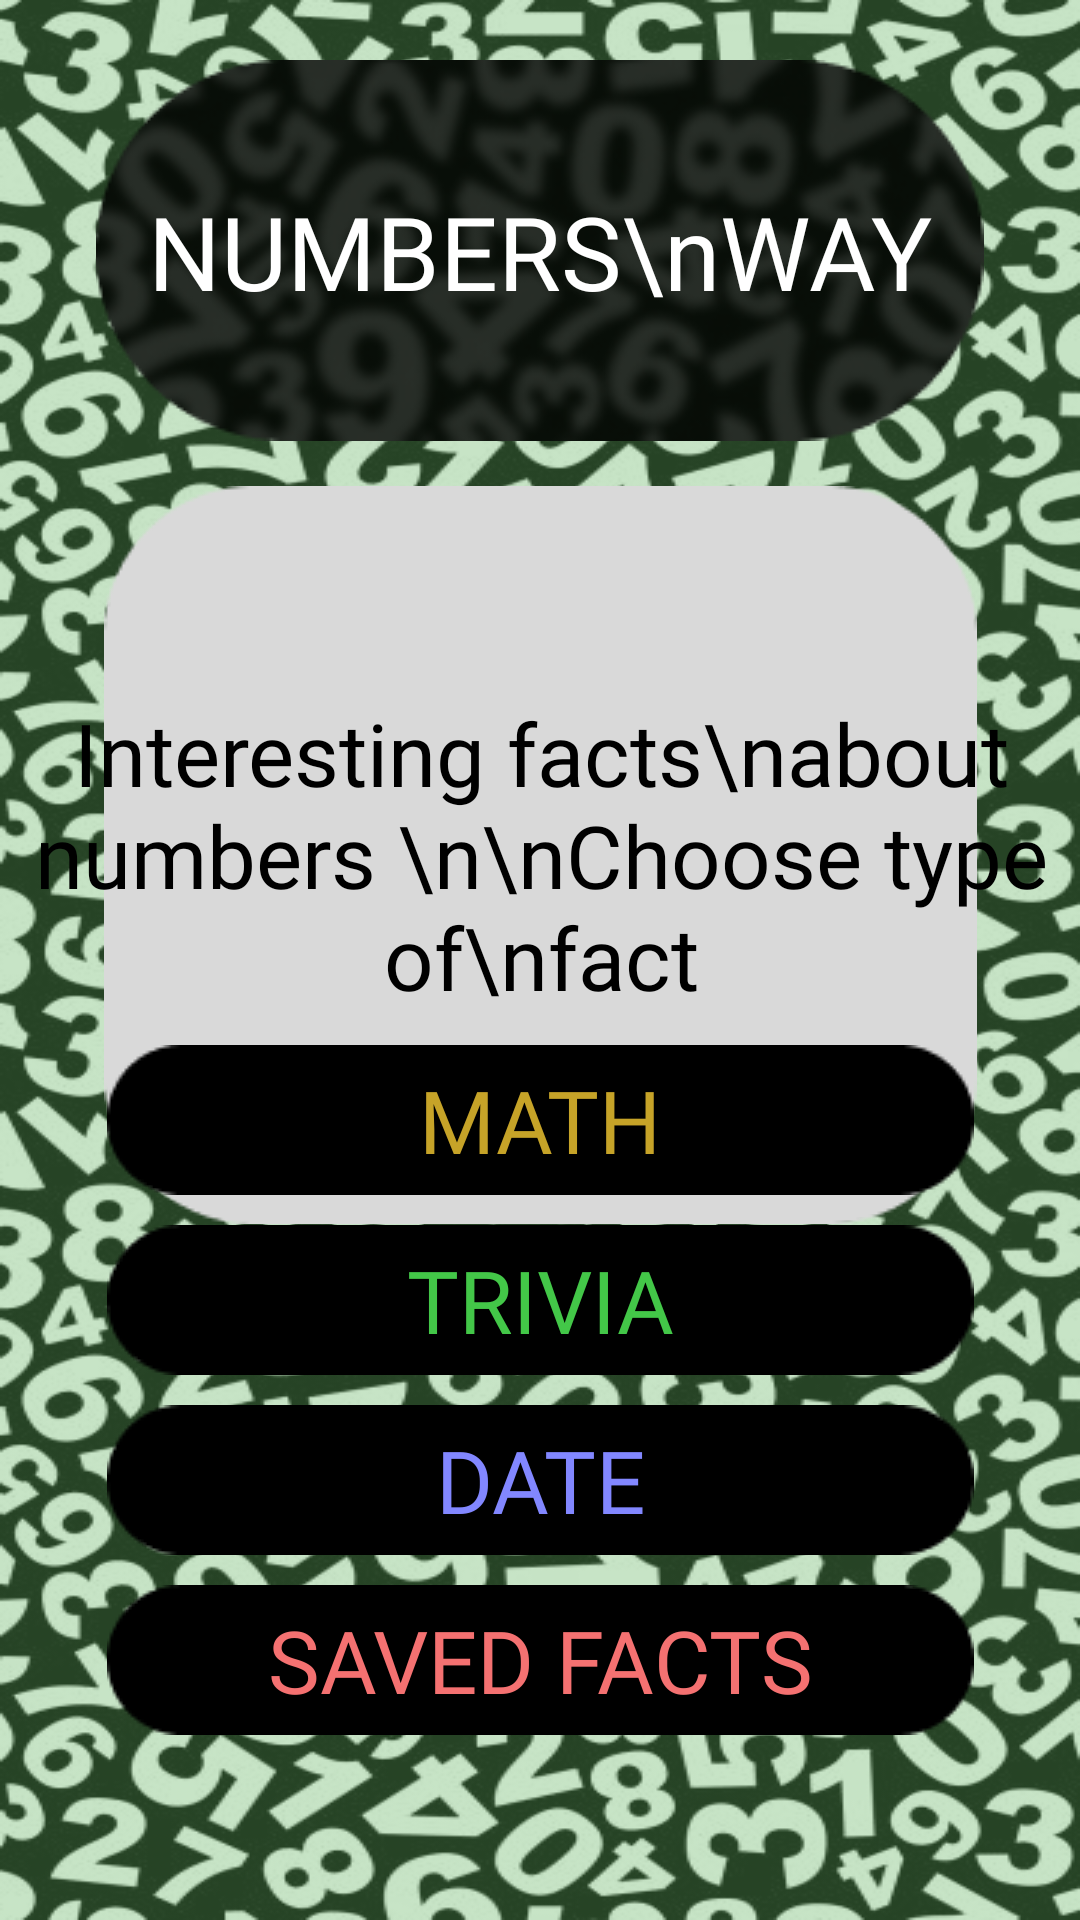

Produce the Android XML layout that renders to this screen, including the resource entries it uses.
<!-- AndroidManifest.xml: application theme Theme.MathApp -->
<!-- res/layout/activity_main.xml -->
<?xml version="1.0" encoding="utf-8"?>
<androidx.constraintlayout.widget.ConstraintLayout xmlns:android="http://schemas.android.com/apk/res/android"
    xmlns:app="http://schemas.android.com/apk/res-auto"
    xmlns:tools="http://schemas.android.com/tools"
    android:layout_width="match_parent"
    android:layout_height="match_parent"
    android:background="@drawable/back"
    tools:context=".MainActivity" >

    <ImageView
        android:id="@+id/imageView"
        android:layout_width="wrap_content"
        android:layout_height="wrap_content"
        android:layout_marginTop="20dp"
        app:layout_constraintEnd_toEndOf="parent"
        app:layout_constraintStart_toStartOf="parent"
        app:layout_constraintTop_toTopOf="parent"
        app:srcCompat="@drawable/rect" />

    <TextView
        android:id="@+id/textView"
        android:layout_width="wrap_content"
        android:layout_height="wrap_content"
        android:fontFamily="@font/zendots"
        android:gravity="center"
        android:text="NUMBERS\nWAY"
        android:textColor="#FFFFFF"
        android:textSize="34sp"
        app:layout_constraintBottom_toBottomOf="@+id/imageView"
        app:layout_constraintEnd_toEndOf="@+id/imageView"
        app:layout_constraintStart_toStartOf="@+id/imageView"
        app:layout_constraintTop_toTopOf="@+id/imageView" />

    <ImageView
        android:id="@+id/imageView2"
        android:layout_width="wrap_content"
        android:layout_height="wrap_content"
        android:layout_marginTop="15dp"
        app:layout_constraintEnd_toEndOf="parent"
        app:layout_constraintStart_toStartOf="parent"
        app:layout_constraintTop_toBottomOf="@+id/imageView"
        app:srcCompat="@drawable/rect2" />

    <TextView
        android:id="@+id/textView2"
        android:layout_width="wrap_content"
        android:layout_height="wrap_content"
        android:fontFamily="@font/kanit_bold"
        android:gravity="center"
        android:text="Interesting facts\nabout numbers \n\nChoose type of\nfact"
        android:textColor="#000000"
        android:textSize="29sp"
        app:layout_constraintBottom_toBottomOf="@+id/imageView2"
        app:layout_constraintEnd_toEndOf="@+id/imageView2"
        app:layout_constraintStart_toStartOf="@+id/imageView2"
        app:layout_constraintTop_toTopOf="@+id/imageView2" />

    <ImageView
        android:id="@+id/imageView4"
        android:layout_width="wrap_content"
        android:layout_height="wrap_content"
        android:layout_marginTop="10dp"
        app:layout_constraintEnd_toEndOf="parent"
        app:layout_constraintStart_toStartOf="parent"
        app:layout_constraintTop_toBottomOf="@+id/textView2"
        app:srcCompat="@drawable/button" />

    <ImageView
        android:id="@+id/imageView5"
        android:layout_width="wrap_content"
        android:layout_height="wrap_content"
        android:layout_marginTop="10dp"
        app:layout_constraintEnd_toEndOf="@+id/imageView4"
        app:layout_constraintStart_toStartOf="@+id/imageView4"
        app:layout_constraintTop_toBottomOf="@+id/imageView4"
        app:srcCompat="@drawable/button" />

    <ImageView
        android:id="@+id/imageView6"
        android:layout_width="wrap_content"
        android:layout_height="wrap_content"
        android:layout_marginTop="10dp"
        app:layout_constraintEnd_toEndOf="@+id/imageView5"
        app:layout_constraintStart_toStartOf="@+id/imageView5"
        app:layout_constraintTop_toBottomOf="@+id/imageView5"
        app:srcCompat="@drawable/button" />

    <ImageView
        android:id="@+id/imageView7"
        android:layout_width="wrap_content"
        android:layout_height="wrap_content"
        android:layout_marginTop="10dp"
        app:layout_constraintEnd_toEndOf="@+id/imageView6"
        app:layout_constraintStart_toStartOf="@+id/imageView6"
        app:layout_constraintTop_toBottomOf="@+id/imageView6"
        app:srcCompat="@drawable/button" />

    <TextView
        android:id="@+id/textView3"
        android:layout_width="wrap_content"
        android:layout_height="wrap_content"
        android:fontFamily="@font/kanit_bold"
        android:text="MATH"
        android:textColor="#C6A328"
        android:textSize="29sp"
        app:layout_constraintBottom_toBottomOf="@+id/imageView4"
        app:layout_constraintEnd_toEndOf="@+id/imageView4"
        app:layout_constraintStart_toStartOf="@+id/imageView4"
        app:layout_constraintTop_toTopOf="@+id/imageView4" />

    <TextView
        android:id="@+id/textView4"
        android:layout_width="wrap_content"
        android:layout_height="wrap_content"
        android:fontFamily="@font/kanit_bold"
        android:text="TRIVIA"
        android:textColor="#43C748"
        android:textSize="29sp"
        app:layout_constraintBottom_toBottomOf="@+id/imageView5"
        app:layout_constraintEnd_toEndOf="@+id/imageView5"
        app:layout_constraintStart_toStartOf="@+id/imageView5"
        app:layout_constraintTop_toTopOf="@+id/imageView5" />

    <TextView
        android:id="@+id/textView5"
        android:layout_width="wrap_content"
        android:layout_height="wrap_content"
        android:fontFamily="@font/kanit_bold"
        android:text="DATE"
        android:textColor="#8287FF"
        android:textSize="29sp"
        app:layout_constraintBottom_toBottomOf="@+id/imageView6"
        app:layout_constraintEnd_toEndOf="@+id/imageView6"
        app:layout_constraintStart_toStartOf="@+id/imageView6"
        app:layout_constraintTop_toTopOf="@+id/imageView6" />

    <TextView
        android:id="@+id/textView6"
        android:layout_width="wrap_content"
        android:layout_height="wrap_content"
        android:fontFamily="@font/kanit_bold"
        android:text="SAVED FACTS"
        android:textColor="#F47171"
        android:textSize="29sp"
        app:layout_constraintBottom_toBottomOf="@+id/imageView7"
        app:layout_constraintEnd_toEndOf="@+id/imageView7"
        app:layout_constraintStart_toStartOf="@+id/imageView7"
        app:layout_constraintTop_toTopOf="@+id/imageView7" />

</androidx.constraintlayout.widget.ConstraintLayout>
<!-- resources referenced by this layout -->
<resources>
  <!-- drawable back: png bitmap (drawable, 281308 bytes) -->
  <!-- drawable button: png bitmap (drawable, 857 bytes) -->
  <!-- drawable rect: png bitmap (drawable, 32086 bytes) -->
  <!-- drawable rect2: png bitmap (drawable, 2446 bytes) -->
  <style name="Theme.MathApp" parent="Theme.MaterialComponents.DayNight.DarkActionBar">
          
          <item name="colorPrimary">@color/purple_500</item>
          <item name="colorPrimaryVariant">@color/purple_700</item>
          <item name="colorOnPrimary">@color/white</item>
          
          <item name="colorSecondary">@color/teal_200</item>
          <item name="colorSecondaryVariant">@color/teal_700</item>
          <item name="colorOnSecondary">@color/black</item>
          
          <item name="android:statusBarColor" tools:targetApi="l">?attr/colorPrimaryVariant</item>
          
          <item name="android:windowFullscreen">true</item>
          <item name="windowActionBar">false</item>
          <item name="windowNoTitle">true</item>
      </style>
  <color name="purple_500">#FF6200EE</color>
  <color name="purple_700">#FF3700B3</color>
  <color name="white">#FFFFFFFF</color>
  <color name="teal_200">#FF03DAC5</color>
  <color name="teal_700">#FF018786</color>
  <color name="black">#FF000000</color>
</resources>
